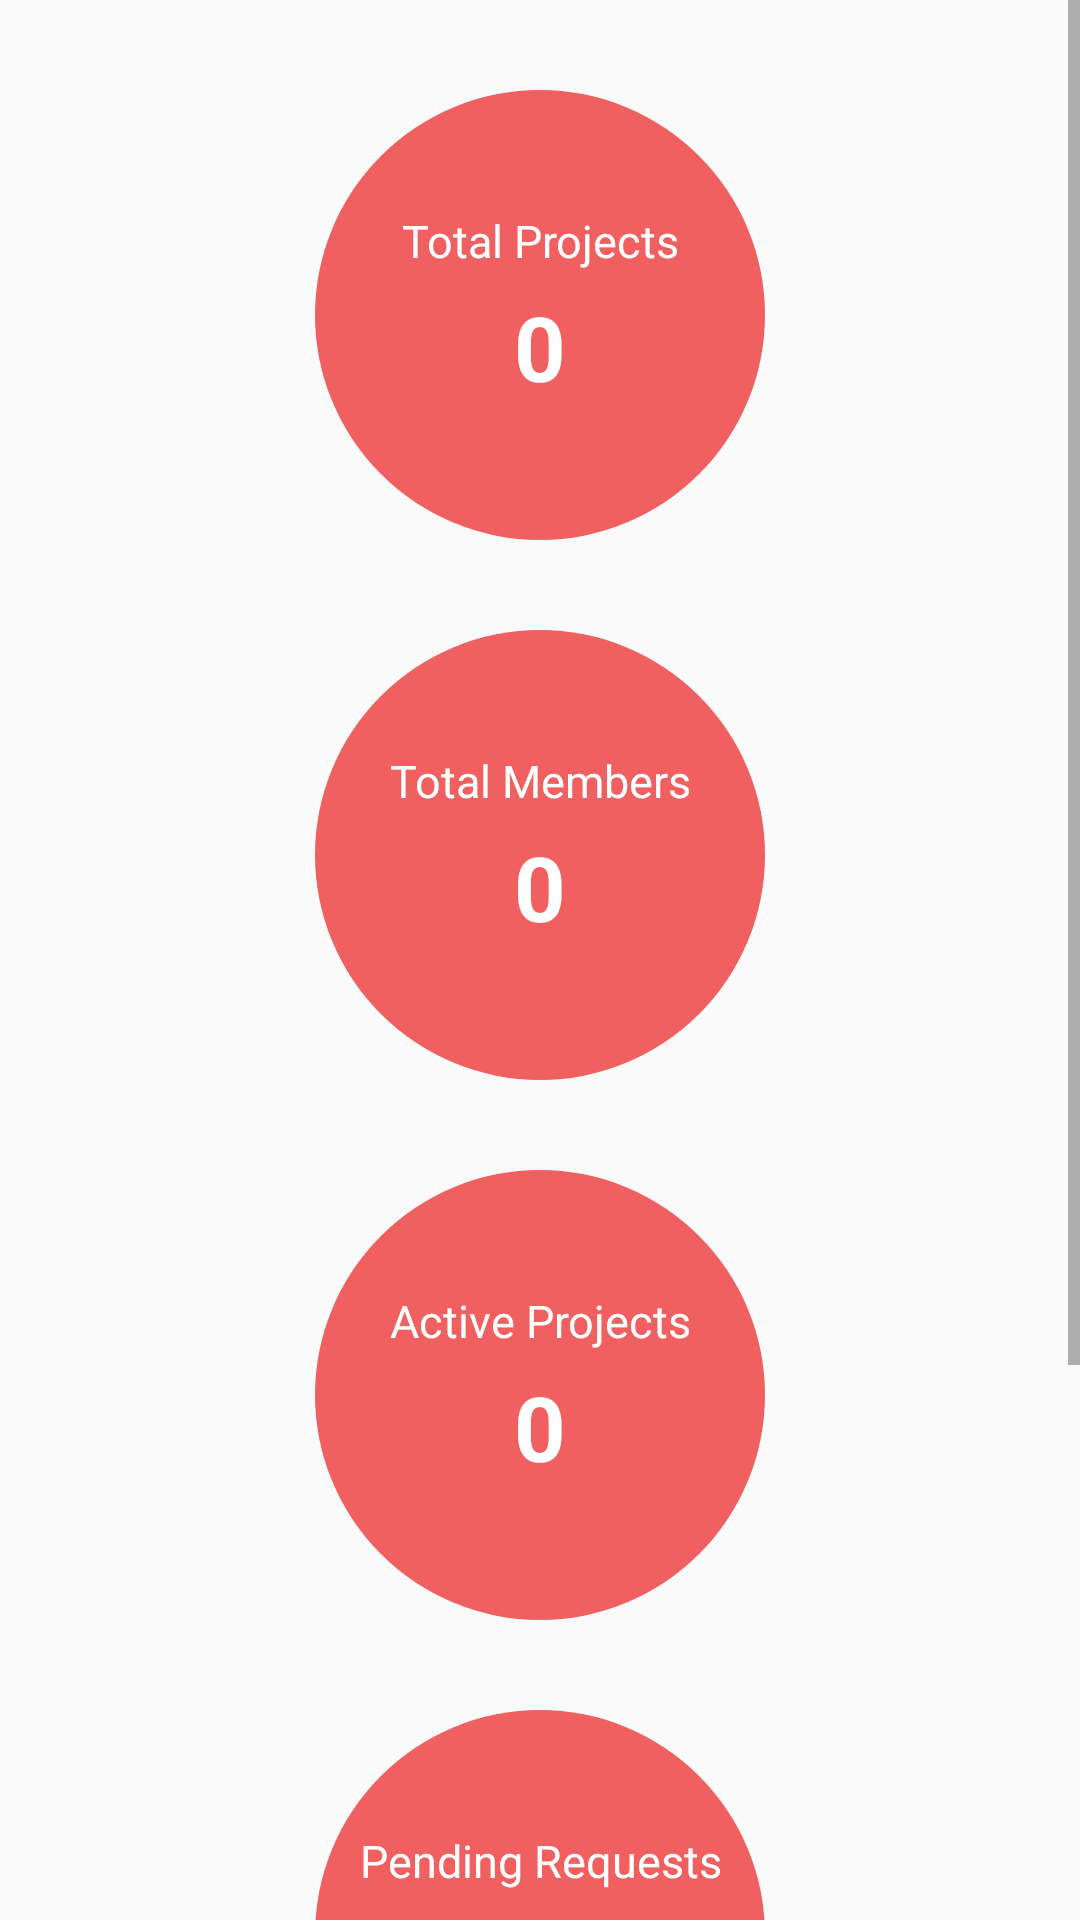

Layout XML and referenced resources for this Android screen:
<!-- AndroidManifest.xml: application theme AppTheme -->
<!-- res/layout/activity_sixmo_report.xml -->
<?xml version="1.0" encoding="utf-8"?>
<RelativeLayout xmlns:android="http://schemas.android.com/apk/res/android"
    xmlns:tools="http://schemas.android.com/tools" android:layout_width="match_parent"
    android:layout_height="match_parent"
    tools:context="com.sixmogroup.app.sixmo.SixmoReportActivity">
    <ScrollView
        android:layout_width="match_parent"
        android:layout_height="match_parent">
        <LinearLayout
            android:orientation="vertical"
            android:layout_width="fill_parent"
            android:layout_height="fill_parent">
           <RelativeLayout
               android:layout_width="150dp"
               android:layout_height="150dp"
               android:layout_gravity="center"
               android:layout_marginTop="30dp"
               android:background="@drawable/button_circle_background">
               <TextView
                   android:layout_width="fill_parent"
                   android:layout_height="wrap_content"
                   android:text="Total Projects"
                   android:textColor="@color/white"
                   android:textSize="15dp"
                   android:id="@+id/totalProjectsLabel"
                   android:gravity="center"
                   android:layout_marginTop="40dp"
                   />
               <TextView
                   android:layout_width="fill_parent"
                   android:layout_height="wrap_content"
                   android:text="0"
                   android:textColor="@color/white"
                   android:textSize="30dp"
                   android:textStyle="bold"
                   android:id="@+id/totalProjectsCount"
                   android:layout_below="@+id/totalProjectsLabel"
                   android:gravity="center"
                   android:layout_marginTop="5dp"
                   />

           </RelativeLayout>

            <RelativeLayout
                android:layout_width="150dp"
                android:layout_height="150dp"
                android:layout_gravity="center"
                android:layout_marginTop="30dp"
                android:background="@drawable/button_circle_background">
                <TextView
                    android:layout_width="fill_parent"
                    android:layout_height="wrap_content"
                    android:text="Total Members"
                    android:textColor="@color/white"
                    android:textSize="15dp"
                    android:id="@+id/totalMembersLabel"
                    android:gravity="center"
                    android:layout_marginTop="40dp"
                    />
                <TextView
                    android:layout_width="fill_parent"
                    android:layout_height="wrap_content"
                    android:text="0"
                    android:textColor="@color/white"
                    android:textSize="30dp"
                    android:textStyle="bold"
                    android:id="@+id/totalMembersCount"
                    android:layout_below="@+id/totalMembersLabel"
                    android:gravity="center"
                    android:layout_marginTop="5dp"
                    />

            </RelativeLayout>

            <RelativeLayout
                android:layout_width="150dp"
                android:layout_height="150dp"
                android:layout_gravity="center"
                android:layout_marginTop="30dp"
                android:background="@drawable/button_circle_background">
                <TextView
                    android:layout_width="fill_parent"
                    android:layout_height="wrap_content"
                    android:text="Active Projects"
                    android:textColor="@color/white"
                    android:textSize="15dp"
                    android:id="@+id/activeProjectsLabel"
                    android:gravity="center"
                    android:layout_marginTop="40dp"
                    />
                <TextView
                    android:layout_width="fill_parent"
                    android:layout_height="wrap_content"
                    android:text="0"
                    android:textColor="@color/white"
                    android:textSize="30dp"
                    android:textStyle="bold"
                    android:id="@+id/activeProjectsCount"
                    android:layout_below="@+id/activeProjectsLabel"
                    android:gravity="center"
                    android:layout_marginTop="5dp"
                    />

            </RelativeLayout>

            <RelativeLayout
                android:layout_width="150dp"
                android:layout_height="150dp"
                android:layout_gravity="center"
                android:layout_marginTop="30dp"
                android:background="@drawable/button_circle_background">
                <TextView
                    android:layout_width="fill_parent"
                    android:layout_height="wrap_content"
                    android:text="Pending Requests"
                    android:textColor="@color/white"
                    android:textSize="15dp"
                    android:id="@+id/pendingRequestsLabel"
                    android:gravity="center"
                    android:layout_marginTop="40dp"
                    />
                <TextView
                    android:layout_width="fill_parent"
                    android:layout_height="wrap_content"
                    android:text="0"
                    android:textColor="@color/white"
                    android:textSize="30dp"
                    android:textStyle="bold"
                    android:id="@+id/pendingRequestsCount"
                    android:layout_below="@+id/pendingRequestsLabel"
                    android:gravity="center"
                    android:layout_marginTop="5dp"
                    />

            </RelativeLayout>

            <RelativeLayout
                android:layout_width="150dp"
                android:layout_height="150dp"
                android:layout_gravity="center"
                android:layout_marginTop="30dp"
                android:background="@drawable/button_circle_background">
                <TextView
                    android:layout_width="fill_parent"
                    android:layout_height="wrap_content"
                    android:text="Declined Requests"
                    android:textColor="@color/white"
                    android:textSize="15dp"
                    android:id="@+id/declinedRequestsLabel"
                    android:gravity="center"
                    android:layout_marginTop="40dp"
                    />
                <TextView
                    android:layout_width="fill_parent"
                    android:layout_height="wrap_content"
                    android:text="0"
                    android:textColor="@color/white"
                    android:textSize="30dp"
                    android:textStyle="bold"
                    android:id="@+id/declinedRequestsCount"
                    android:layout_below="@+id/declinedRequestsLabel"
                    android:gravity="center"
                    android:layout_marginTop="5dp"
                    />

            </RelativeLayout>
        </LinearLayout>
    </ScrollView>


</RelativeLayout>
<!-- resources referenced by this layout -->
<resources>
  <color name="white">#fefefe</color>
  <!-- drawable button_circle_background (drawable) -->
  <shape
      xmlns:android="http://schemas.android.com/apk/res/android"
      android:shape="oval">
  
      <solid
          android:color="@color/colorPrimary"/>
     />
  </shape>
  <style name="AppTheme" parent="Theme.AppCompat.Light.DarkActionBar">
          
          <item name="colorPrimary">@color/colorPrimary</item>
          <item name="colorPrimaryDark">@color/colorPrimaryDark</item>
          <item name="colorAccent">@color/colorAccent</item>
      </style>
  <color name="colorPrimary">#f06060</color>
  <color name="colorPrimaryDark">#e25c5c</color>
  <color name="colorAccent">#f06060</color>
</resources>
